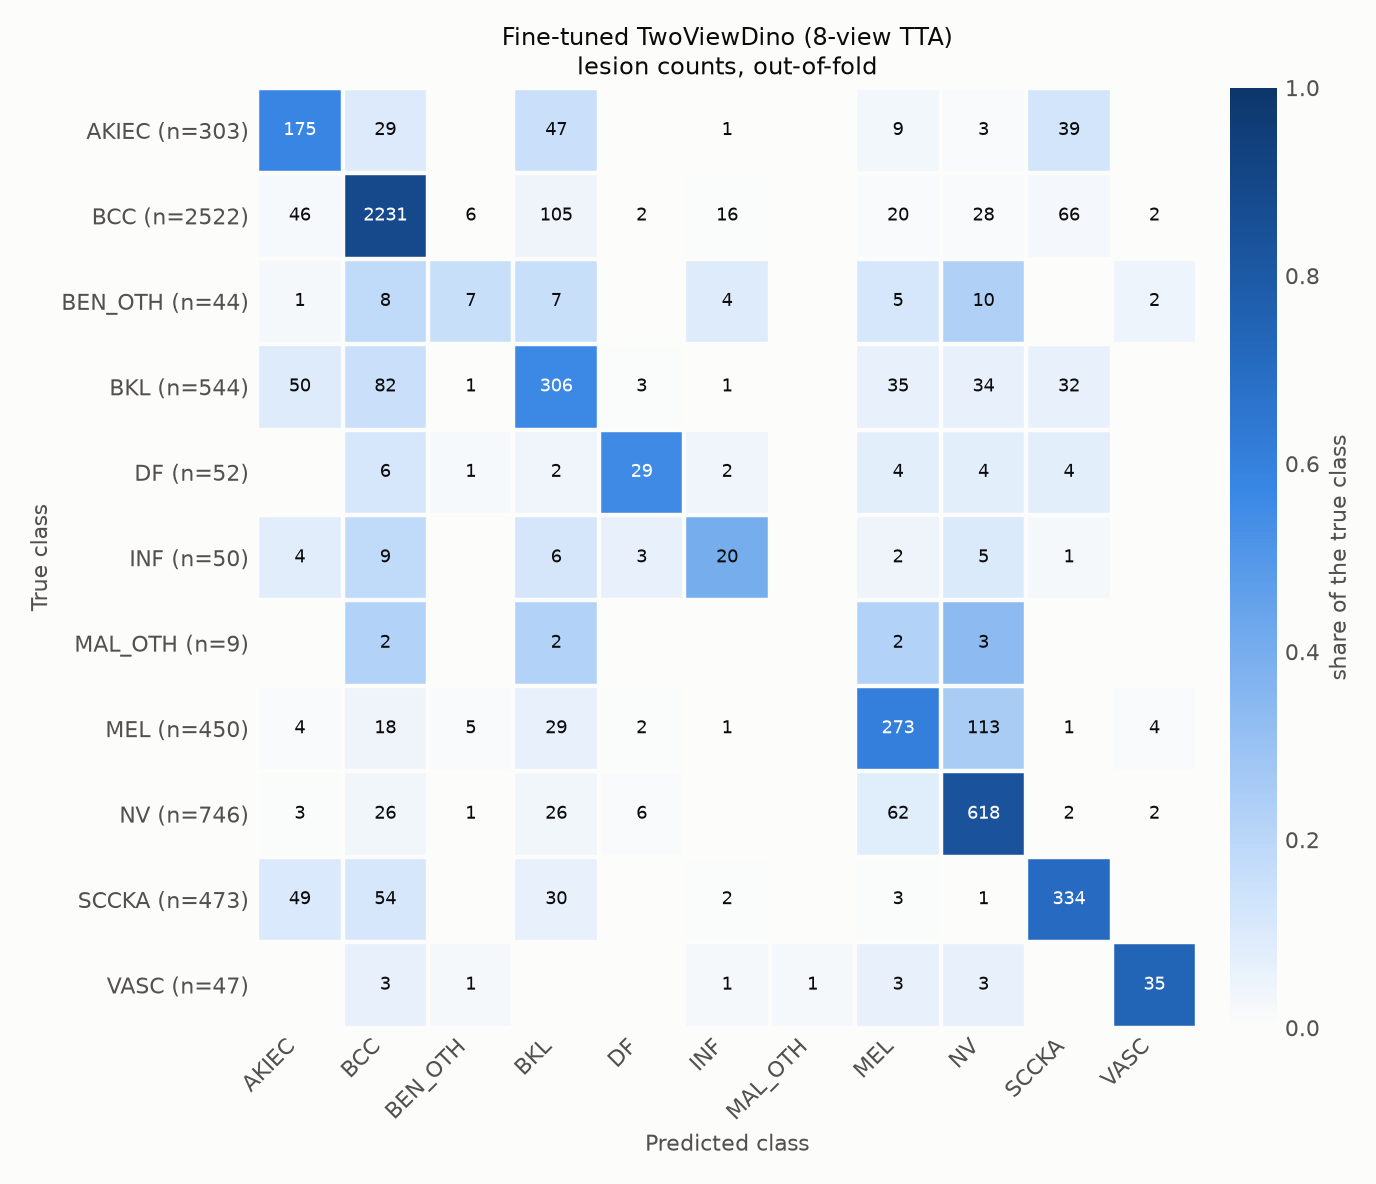

The file beside this chart, header and first rows:
true\predicted, AKIEC, BCC, BEN_OTH, BKL, DF, INF, MAL_OTH, MEL, NV, SCCKA, VASC
AKIEC, 175, 29, 0, 47, 0, 1, 0, 9, 3, 39, 0
BCC, 46, 2231, 6, 105, 2, 16, 0, 20, 28, 66, 2
BEN_OTH, 1, 8, 7, 7, 0, 4, 0, 5, 10, 0, 2
BKL, 50, 82, 1, 306, 3, 1, 0, 35, 34, 32, 0
DF, 0, 6, 1, 2, 29, 2, 0, 4, 4, 4, 0
INF, 4, 9, 0, 6, 3, 20, 0, 2, 5, 1, 0
MAL_OTH, 0, 2, 0, 2, 0, 0, 0, 2, 3, 0, 0
MEL, 4, 18, 5, 29, 2, 1, 0, 273, 113, 1, 4
NV, 3, 26, 1, 26, 6, 0, 0, 62, 618, 2, 2
SCCKA, 49, 54, 0, 30, 0, 2, 0, 3, 1, 334, 0
VASC, 0, 3, 1, 0, 0, 1, 1, 3, 3, 0, 35
